The GitHub repository arata-toya/pai-final-patrol contains a labelled image folder "data" with 3 categories: crack, normal, stain. Examples follow, each with its label.

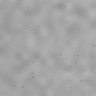
Label: normal

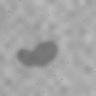
Label: stain

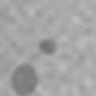
Label: stain

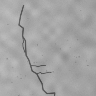
Label: crack

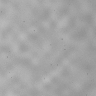
Label: normal

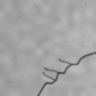
Label: crack
